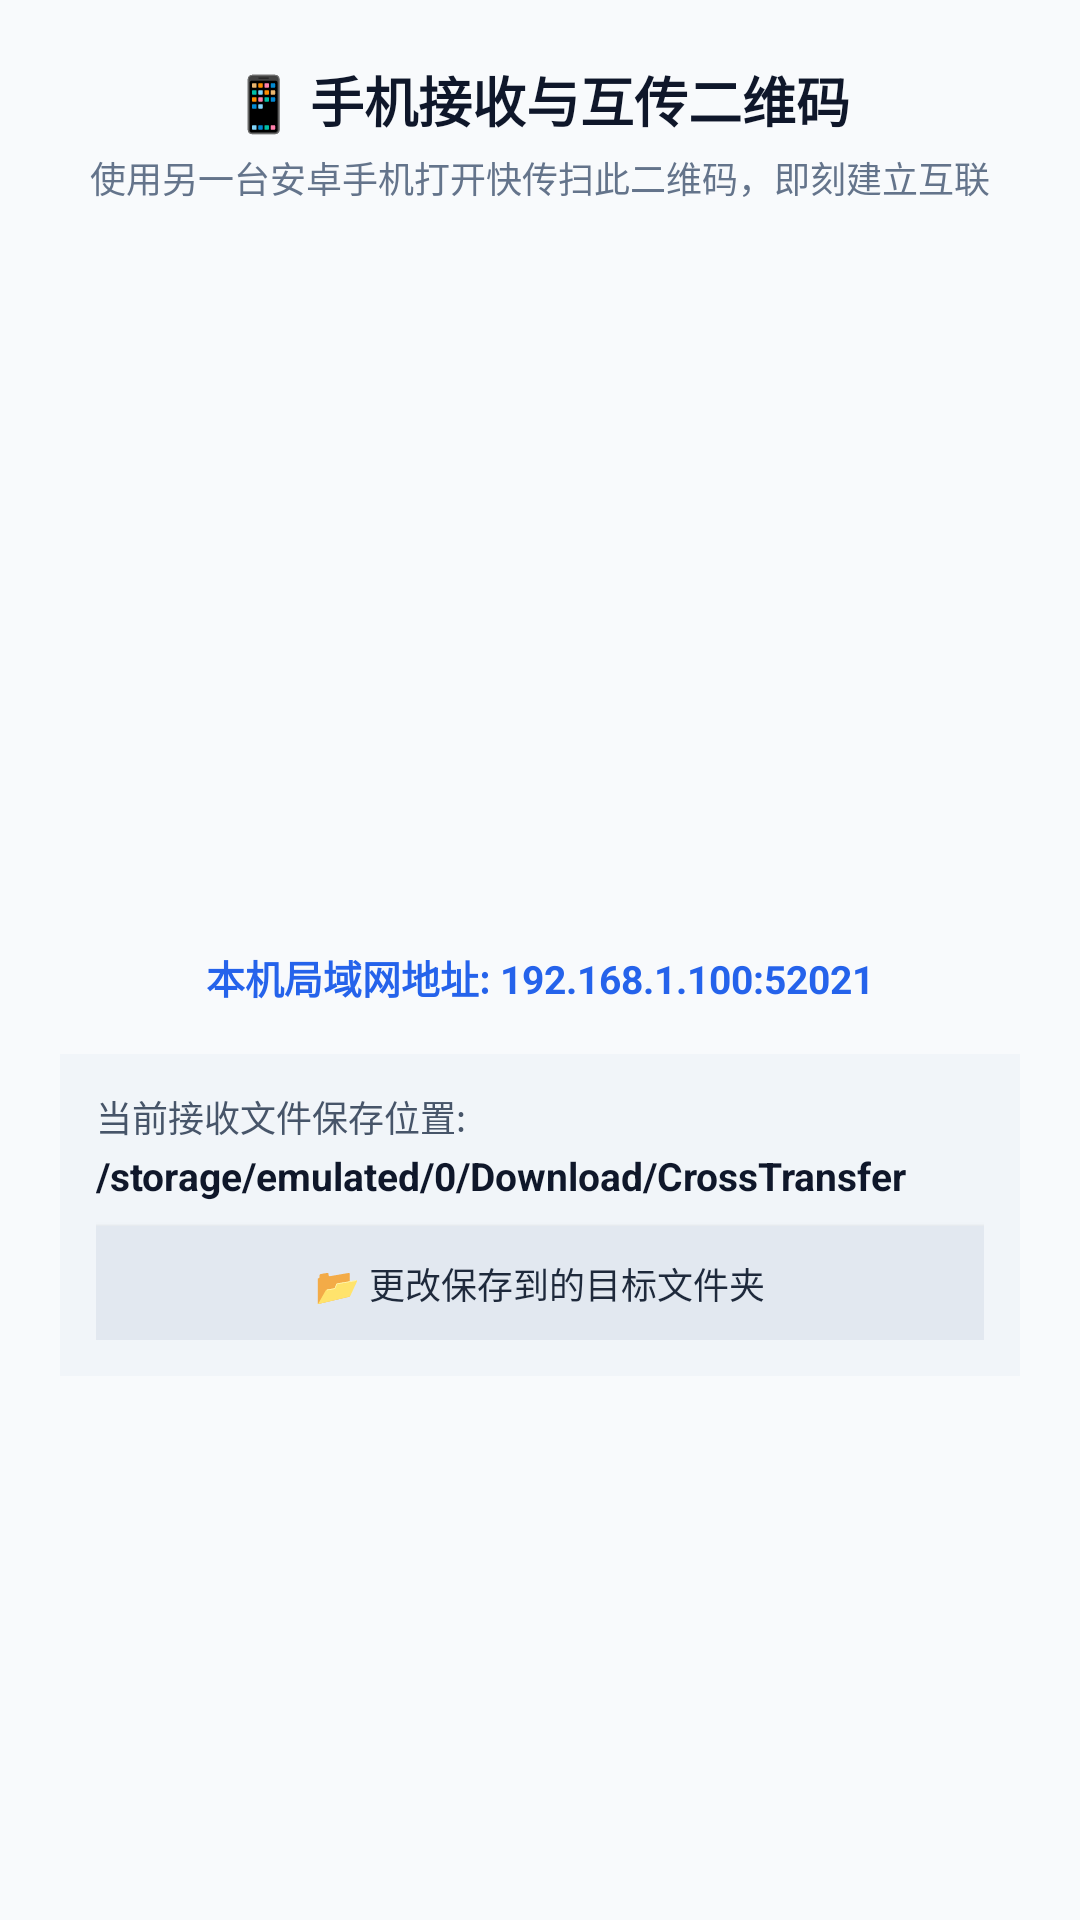

Write the Android layout XML for this screen, with the resource values it uses.
<!-- AndroidManifest.xml: application theme Theme.CrossTransfer -->
<!-- res/layout/dialog_receive_qr.xml -->
<?xml version="1.0" encoding="utf-8"?>
<LinearLayout 
    xmlns:android="http://schemas.android.com/apk/res/android"
    android:layout_width="match_parent"
    android:layout_height="wrap_content"
    android:orientation="vertical"
    android:gravity="center_horizontal"
    android:padding="20dp">

    <TextView
        android:layout_width="wrap_content"
        android:layout_height="wrap_content"
        android:text="📱 手机接收与互传二维码"
        android:textSize="18sp"
        android:textStyle="bold"
        android:textColor="#0F172A" />

    <TextView
        android:layout_width="wrap_content"
        android:layout_height="wrap_content"
        android:text="使用另一台安卓手机打开快传扫此二维码，即刻建立互联"
        android:textSize="12sp"
        android:textColor="#64748B"
        android:layout_marginTop="4dp"
        android:gravity="center" />

    <ImageView
        android:id="@+id/ivPhoneQr"
        android:layout_width="220dp"
        android:layout_height="220dp"
        android:layout_marginTop="16dp"
        android:layout_marginBottom="12dp"
        android:background="#F8FAFC"
        android:padding="8dp" />

    <TextView
        android:id="@+id/tvPhoneServerIp"
        android:layout_width="wrap_content"
        android:layout_height="wrap_content"
        android:text="本机局域网地址: 192.168.1.100:52021"
        android:textSize="13sp"
        android:textStyle="bold"
        android:textColor="#2563EB" />

    <LinearLayout
        android:layout_width="match_parent"
        android:layout_height="wrap_content"
        android:orientation="vertical"
        android:layout_marginTop="16dp"
        android:background="#F1F5F9"
        android:padding="12dp">

        <TextView
            android:layout_width="wrap_content"
            android:layout_height="wrap_content"
            android:text="当前接收文件保存位置:"
            android:textSize="12sp"
            android:textColor="#475569" />

        <TextView
            android:id="@+id/tvReceiveSavePath"
            android:layout_width="match_parent"
            android:layout_height="wrap_content"
            android:text="/storage/emulated/0/Download/CrossTransfer"
            android:textSize="13sp"
            android:textStyle="bold"
            android:textColor="#0F172A"
            android:layout_marginTop="2dp"
            android:singleLine="true"
            android:ellipsize="start" />

        <Button
            android:id="@+id/btnChangeSaveDir"
            android:layout_width="match_parent"
            android:layout_height="38dp"
            android:text="📂 更改保存到的目标文件夹"
            android:textSize="12sp"
            android:layout_marginTop="8dp"
            android:background="#E2E8F0"
            android:textColor="#1E293B" />
    </LinearLayout>

</LinearLayout>
<!-- resources referenced by this layout -->
<resources>
  <style name="Theme.CrossTransfer" parent="Theme.Material3.DayNight.NoActionBar">
          <item name="colorPrimary">@color/primary</item>
          <item name="colorPrimaryVariant">@color/primary_variant</item>
          <item name="colorSecondary">@color/secondary</item>
          <item name="android:statusBarColor">@color/background</item>
          <item name="android:windowLightStatusBar">true</item>
          <item name="android:windowBackground">@color/background</item>
      </style>
  <color name="primary">#2563EB</color>
  <color name="primary_variant">#1D4ED8</color>
  <color name="secondary">#10B981</color>
  <color name="background">#F8FAFC</color>
</resources>
